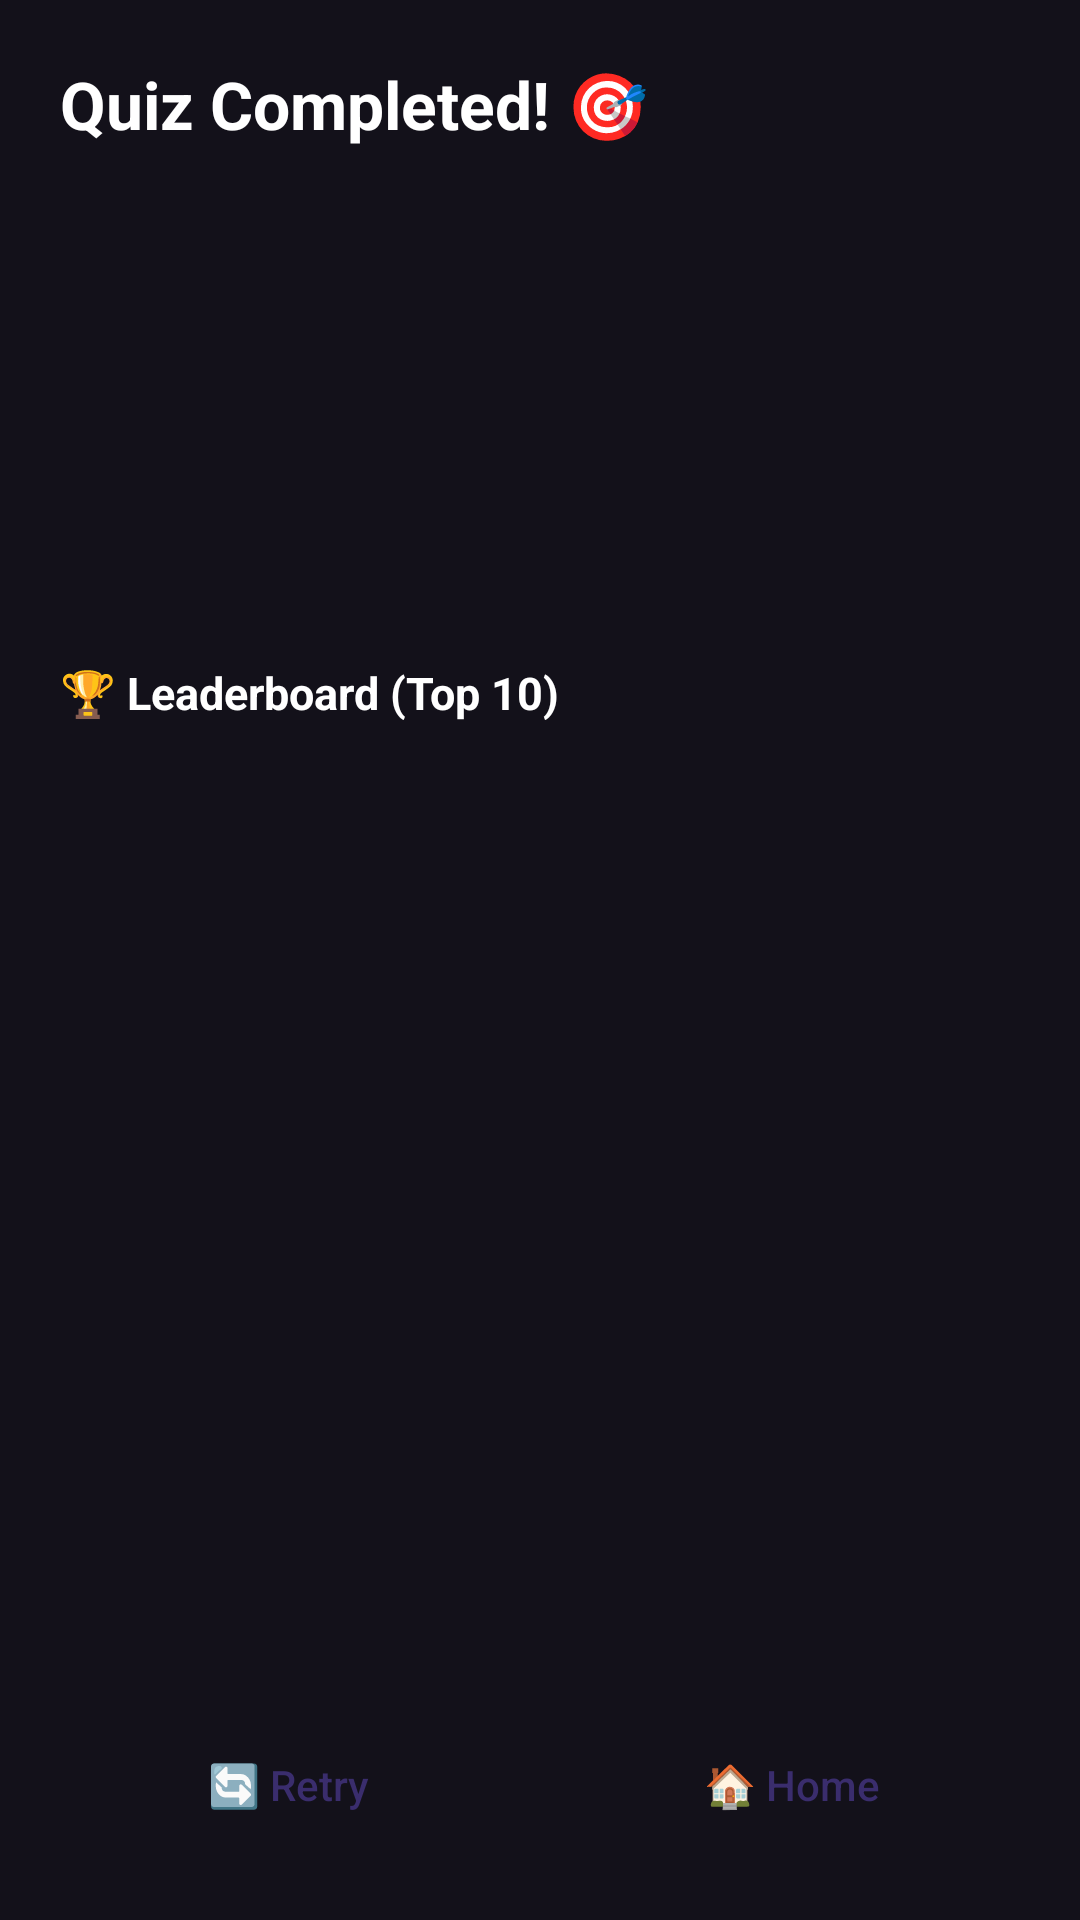

Here is an Android app screen rendered from its layout file. Give the layout XML and the strings, colors and styles it references.
<!-- AndroidManifest.xml: application theme Theme.MobApp -->
<!-- res/layout/activity_quiz_result.xml -->
<?xml version="1.0" encoding="utf-8"?>
<LinearLayout xmlns:android="http://schemas.android.com/apk/res/android"
    android:layout_width="match_parent" android:layout_height="match_parent"
    android:background="@color/bg_dark" android:orientation="vertical" android:padding="20dp">
    <TextView android:layout_width="wrap_content" android:layout_height="wrap_content"
        android:text="Quiz Completed! 🎯" android:textColor="@color/white"
        android:textSize="22sp" android:textStyle="bold" android:layout_marginBottom="16dp"/>
    <TextView android:id="@+id/tvFinalScore" android:layout_width="match_parent"
        android:layout_height="wrap_content" android:background="@drawable/bg_card"
        android:gravity="center" android:padding="20dp" android:textColor="@color/accent"
        android:textSize="28sp" android:textStyle="bold" android:layout_marginBottom="10dp"/>
    <TextView android:id="@+id/tvGrade" android:layout_width="match_parent"
        android:layout_height="wrap_content" android:gravity="center"
        android:textSize="18sp" android:layout_marginBottom="10dp"/>
    <TextView android:id="@+id/tvSaveStatus" android:layout_width="wrap_content"
        android:layout_height="wrap_content" android:textColor="@color/green"
        android:textSize="13sp" android:layout_marginBottom="16dp"/>
    <TextView android:layout_width="wrap_content" android:layout_height="wrap_content"
        android:text="🏆 Leaderboard (Top 10)" android:textColor="@color/white"
        android:textSize="15sp" android:textStyle="bold" android:layout_marginBottom="8dp"/>
    <ListView android:id="@+id/lvLeaderboard" android:layout_width="match_parent"
        android:layout_height="0dp" android:layout_weight="1"
        android:dividerHeight="1dp"/>
    <LinearLayout android:layout_width="match_parent" android:layout_height="wrap_content"
        android:orientation="horizontal" android:layout_marginTop="12dp">
        <Button android:id="@+id/btnRetry" android:layout_width="0dp" android:layout_height="50dp"
            android:layout_weight="1" android:layout_marginEnd="8dp"
            android:text="🔄 Retry" android:textColor="@color/purple_text"
            android:background="@drawable/btn_pill" android:textAllCaps="false"/>
        <Button android:id="@+id/btnBack" android:layout_width="0dp" android:layout_height="50dp"
            android:layout_weight="1" android:layout_marginStart="8dp"
            android:text="🏠 Home" android:textColor="@color/purple_text"
            android:background="@drawable/btn_pill" android:textAllCaps="false"/>
    </LinearLayout>
</LinearLayout>
<!-- resources referenced by this layout -->
<resources>
  <color name="accent">#8E6CF0</color>
  <color name="bg_dark">#13111A</color>
  <color name="green">#27AE60</color>
  <color name="purple_text">#3A2D6D</color>
  <color name="white">#FFFFFF</color>
  <style name="Theme.MobApp" parent="Theme.Material3.DayNight.NoActionBar">
          <item name="android:windowBackground">@color/bg_dark</item>
          <item name="colorPrimary">@color/accent</item>
          <item name="android:statusBarColor">@color/bg_dark</item>
      </style>
</resources>
